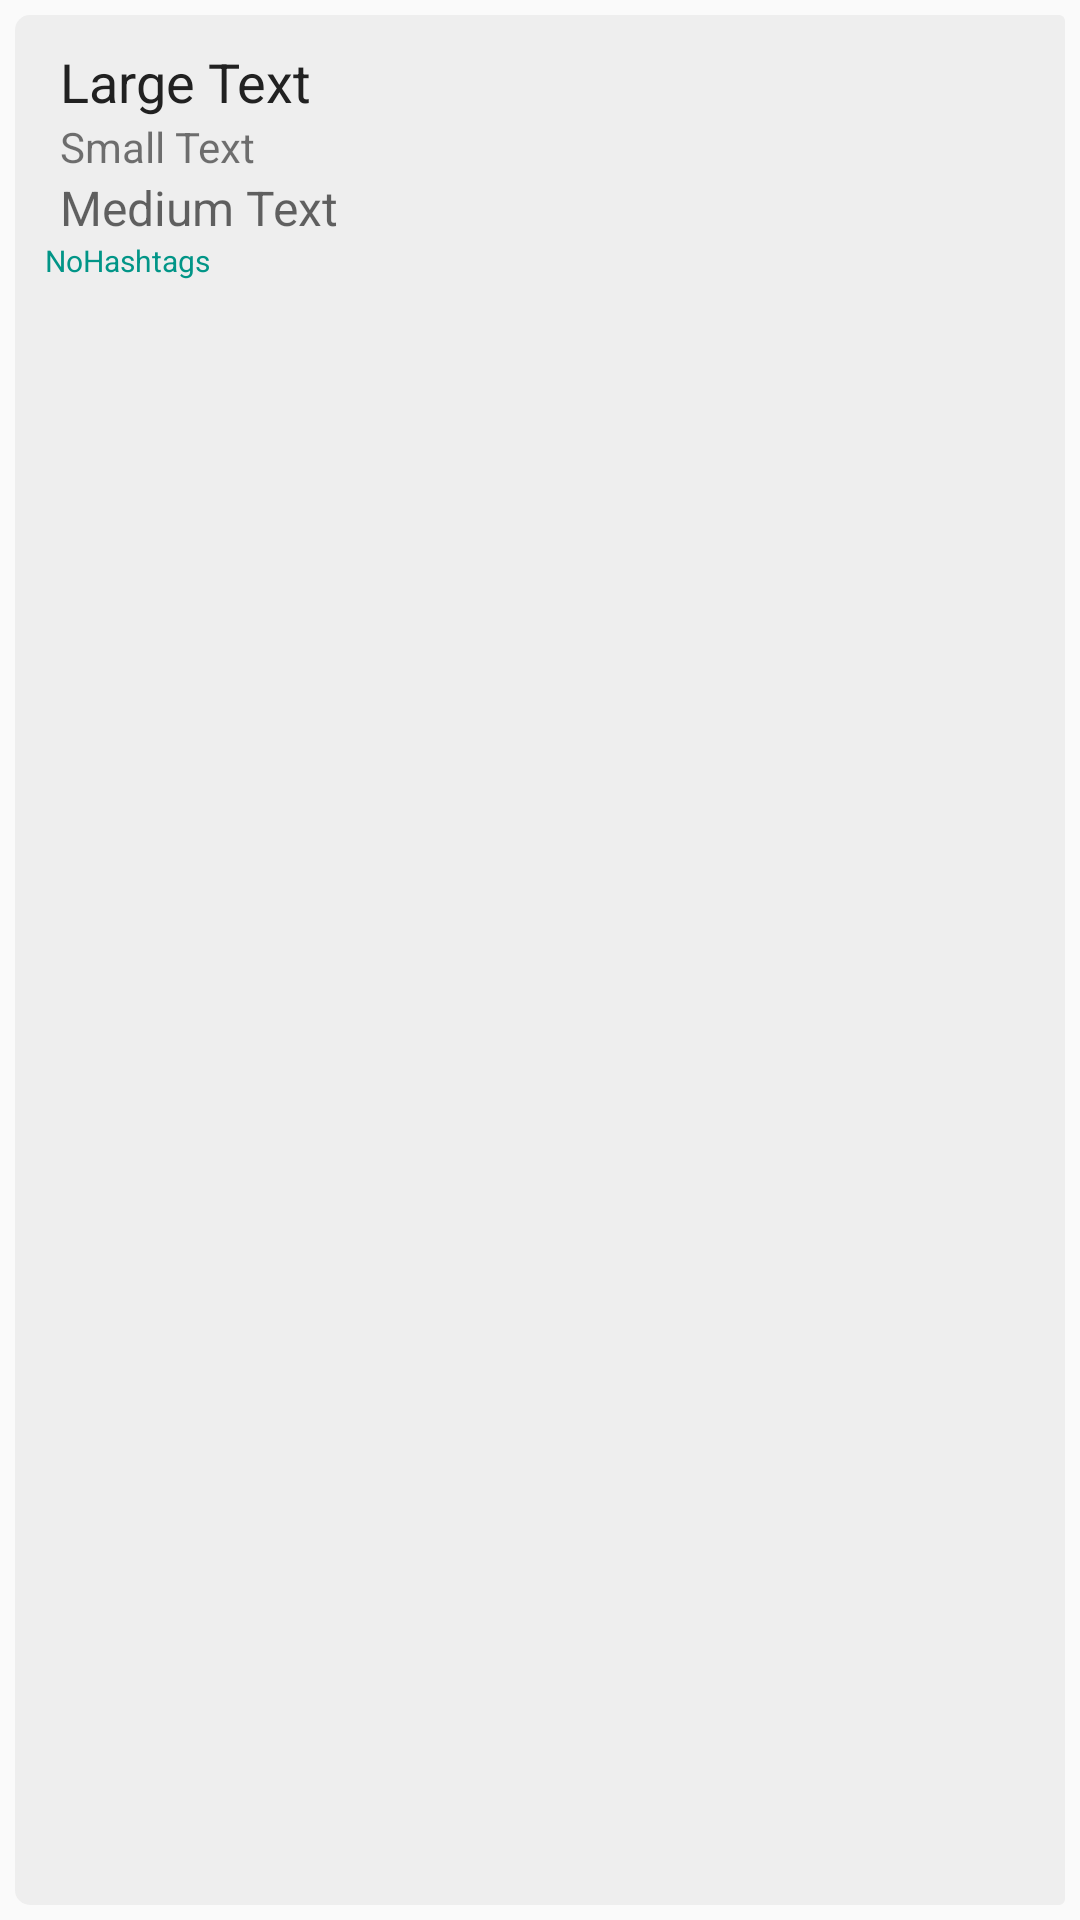

This screen was rendered from an Android layout file. Write that file and the resources it references.
<!-- AndroidManifest.xml: application theme AppTheme -->
<!-- res/layout/view_note_item.xml -->
<?xml version="1.0" encoding="utf-8"?>
<LinearLayout xmlns:android="http://schemas.android.com/apk/res/android"
              android:orientation="vertical"
              android:layout_width="match_parent"
              android:layout_height="wrap_content"
  android:padding="10dp"
    android:background="@drawable/rounded_corners"

    >

    <LinearLayout
        android:layout_width="match_parent"
        android:layout_height="wrap_content"
        android:orientation="horizontal"
        android:paddingRight="10dp"
        android:paddingLeft="10dp"
        android:paddingTop="5dp"


        >


        <LinearLayout
            android:layout_width="wrap_content"
            android:layout_height="wrap_content"
            android:orientation="vertical"

            >

            <TextView
                android:id="@+id/list_note_title"
                android:layout_width="wrap_content"
                android:layout_height="wrap_content"
                android:text="Large Text"
                android:textSize="18sp"
                android:textAppearance="?android:attr/textAppearanceLarge" />


            <TextView
                android:id="@+id/list_note_date"
                android:layout_width="wrap_content"
                android:layout_height="wrap_content"
                android:textSize="14sp"

                android:text="Small Text"
                android:textAppearance="?android:attr/textAppearanceSmall" />

            <TextView
                android:id="@+id/list_note_content_preview"
                android:layout_width="wrap_content"
                android:layout_height="wrap_content"
                android:ellipsize="end"
                android:textSize="16sp"

                android:maxLines="3"
                android:text="Medium Text"

                android:textAppearance="?android:attr/textAppearanceMedium" />

        </LinearLayout>

        <LinearLayout
            android:layout_width="match_parent"
            android:layout_height="match_parent"
            android:gravity="right"
            android:orientation="horizontal"
            >
            <ImageView
                android:id="@+id/lock_icon"
                android:layout_gravity="right"

                android:layout_width="20dp"
                android:layout_height="20dp"
                android:background="@drawable/ic_locked"

                />



        </LinearLayout>
    </LinearLayout>

    <LinearLayout
        android:layout_width="wrap_content"
        android:layout_height="wrap_content"
        android:orientation="horizontal"
        >
        <TextView
            android:layout_marginLeft="5dp"
            android:layout_marginBottom="5dp"
            android:layout_width="wrap_content"
            android:layout_height="wrap_content"
            android:maxLength="20"
            android:textSize="10sp"
            android:text="NoHashtags"
            android:textColor="@color/colorAccent"
            android:id="@+id/list_note_hashtags"
            />



    </LinearLayout>

</LinearLayout>
<!-- resources referenced by this layout -->
<resources>
  <color name="colorAccent">#019587</color>
  <!-- drawable rounded_corners (drawable) -->
  <?xml version="1.0" encoding="utf-8"?>
  <layer-list xmlns:android="http://schemas.android.com/apk/res/android">
  
  
      <item
          android:left="5dp"
          android:right="5dp"
          android:top="5dp"
          android:bottom="5dp">
          <shape android:shape="rectangle"
  
              >
              <solid android:color="@color/colorPrimary"/>
              <corners
                  android:topLeftRadius="5dp"
                  android:bottomLeftRadius="5dp"
                  android:topRightRadius="2dp"
                  android:bottomRightRadius="2dp"
  
  
                  />
          </shape>
  
      </item>
  
  </layer-list>
  <style name="AppTheme" parent="Theme.AppCompat.NoActionBar">
          
          <item name="android:textColor">@color/colorAccent</item>
          <item name="android:textColorSecondary">@color/colorAccent</item>
          <item name="colorPrimary">@color/colorPrimary</item>
          <item name="colorPrimaryDark">@color/colorAccent</item>
          <item name="colorAccent">@color/colorAccent</item>
          <item name="android:windowIsTranslucent">true</item>
          <item name="android:colorBackground">@color/colorAccent</item>
          <item name="android:textColorPrimary">@color/colorPrimaryNight</item>
  
          <item name="android:windowActionBar">@style/InvisibleBackgroundTheme</item>
  
      </style>
  <color name="colorPrimary">#eeeeee</color>
  <color name="colorPrimaryNight">#212121</color>
  <style name="InvisibleBackgroundTheme" parent="@android:style/Theme.Translucent">
          <item name="android:windowActionBar">true</item>
      </style>
</resources>
